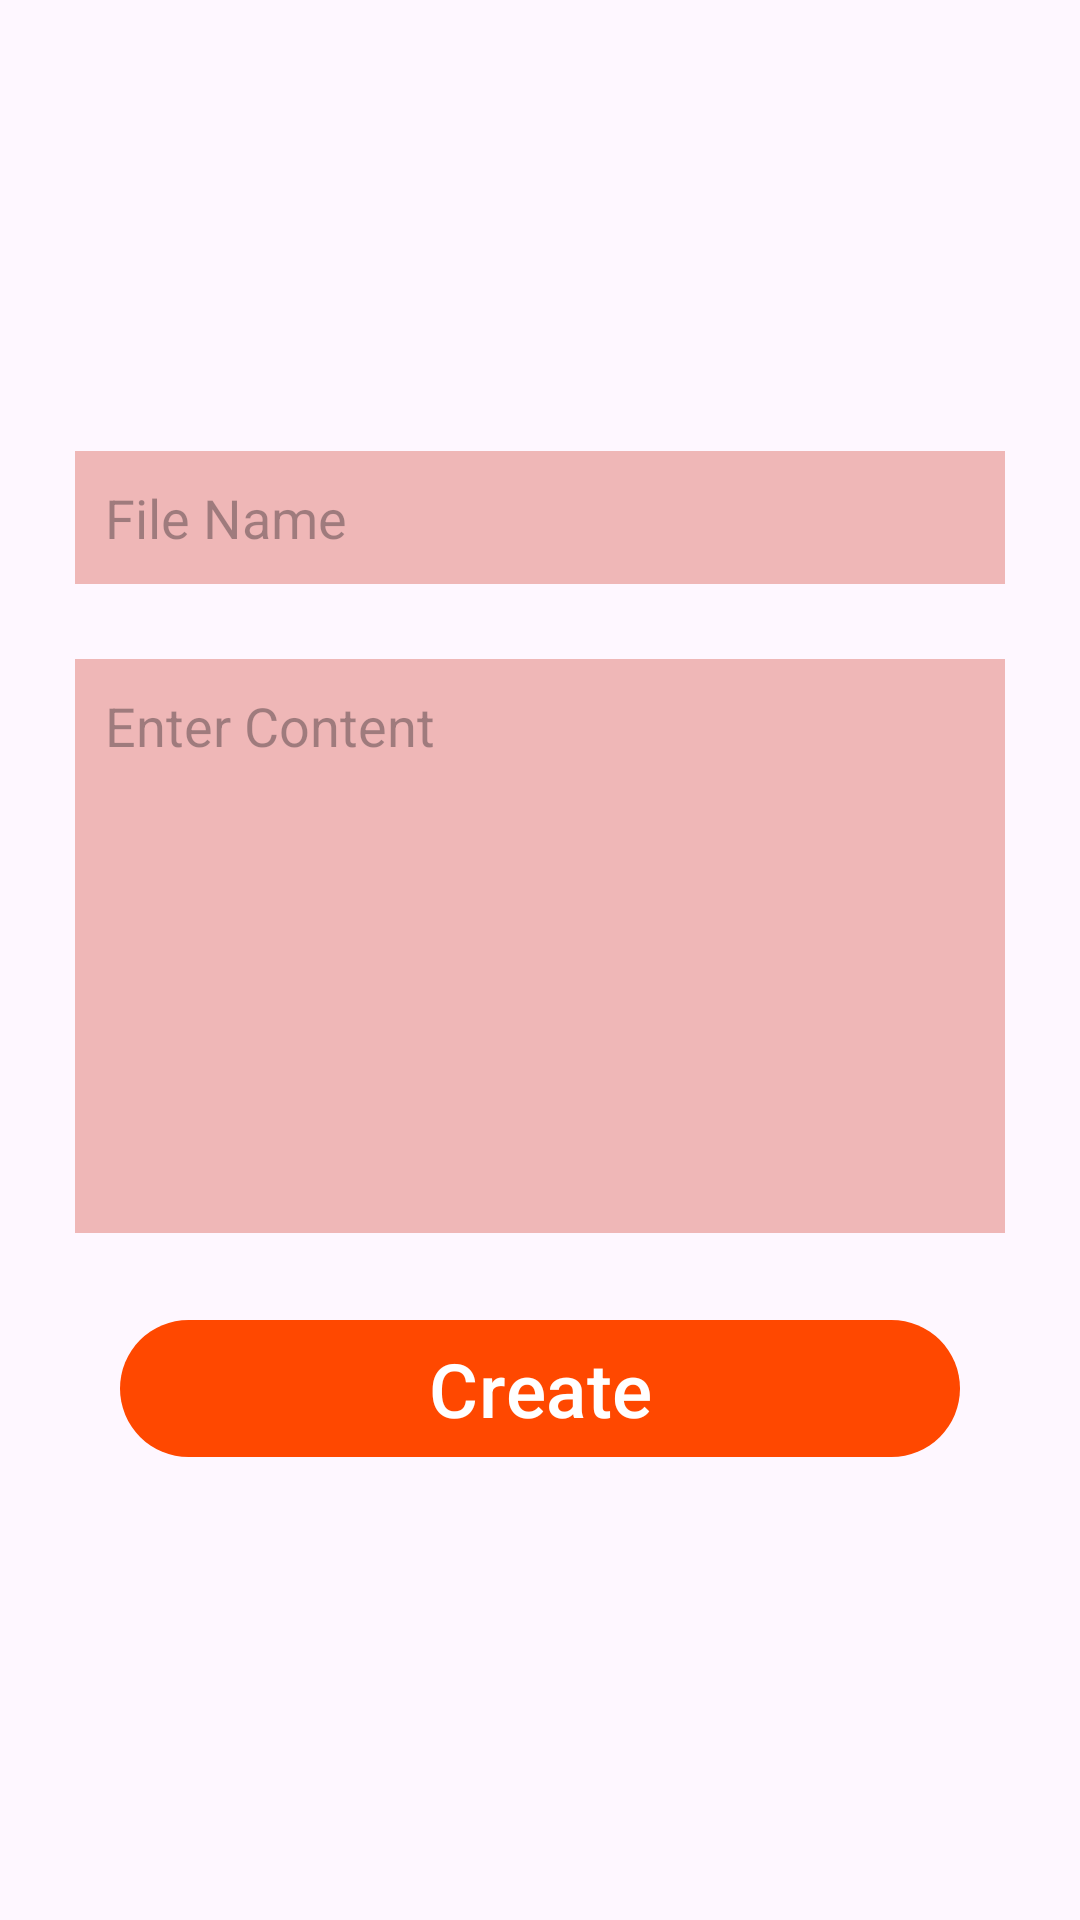

Write the Android layout XML for this screen, with the resource values it uses.
<!-- AndroidManifest.xml: application theme Theme.MyPPT -->
<!-- res/layout/fragment_create_ppt.xml -->
<?xml version="1.0" encoding="utf-8"?>
<LinearLayout xmlns:android="http://schemas.android.com/apk/res/android"
    xmlns:tools="http://schemas.android.com/tools"
    android:layout_width="match_parent"
    android:layout_height="match_parent"
    tools:context=".fragments.CreatePptFragment"
    android:orientation="vertical"
    android:gravity="center_vertical">

    <EditText
        android:layout_width="match_parent"
        android:layout_height="wrap_content"
        android:layout_marginHorizontal="25dp"
        android:background="#EFB7B7"
        android:hint="File Name"
        android:gravity="start"
        android:padding="10dp"
        android:id="@+id/create_fileName"/>

    <EditText
    android:layout_width="match_parent"
    android:layout_height="wrap_content"
    android:lines="8"
    android:layout_margin="25dp"
    android:background="#EFB7B7"
    android:hint="Enter Content"
    android:gravity="start"
    android:padding="10dp"
    android:id="@+id/create_content"/>

    <com.google.android.material.button.MaterialButton
        android:layout_width="match_parent"
        android:layout_height="wrap_content"
        android:text="Create"
        android:textSize="25sp"
        android:layout_marginHorizontal="40dp"
        android:id="@+id/create_btn"/>



</LinearLayout>
<!-- resources referenced by this layout -->
<resources>
  <style name="Theme.MyPPT" parent="Base.Theme.MyPPT" />
  <style name="Base.Theme.MyPPT" parent="Theme.Material3.DayNight.NoActionBar">
          
           <item name="colorPrimary">@color/appTheme</item>
      </style>
  <color name="appTheme">#FF4800</color>
</resources>
